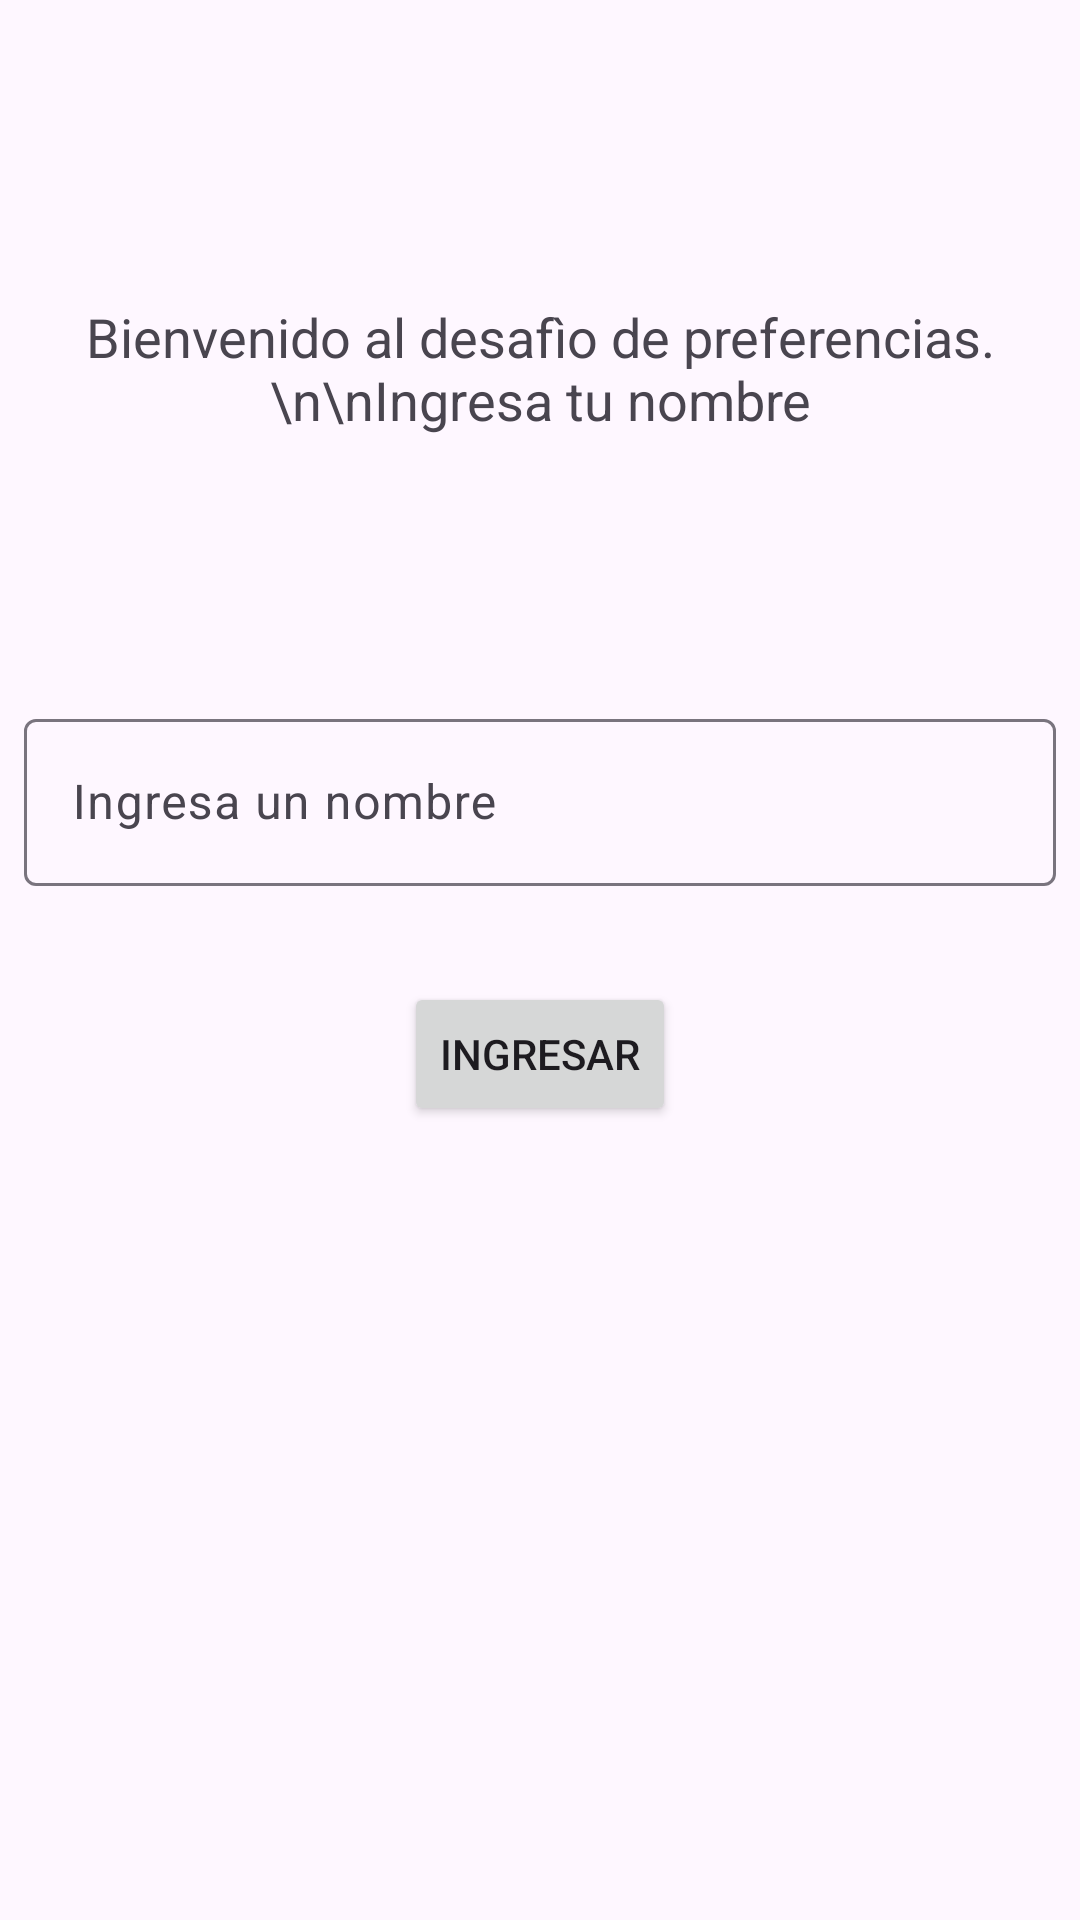

Produce the Android XML layout that renders to this screen, including the resource entries it uses.
<!-- AndroidManifest.xml: application theme Theme.Desafio1_updated -->
<!-- res/layout/activity_main.xml -->
<?xml version="1.0" encoding="utf-8"?>
<androidx.constraintlayout.widget.ConstraintLayout
    xmlns:android="http://schemas.android.com/apk/res/android"
    xmlns:tools="http://schemas.android.com/tools"
    xmlns:app="http://schemas.android.com/apk/res-auto"
    android:layout_width="match_parent"
    android:layout_height="match_parent"
    tools:context=".MainActivity"
    android:id="@+id/container">

    <TextView
        android:id="@+id/title_text"
        android:text="Bienvenido al desafìo de preferencias.\n\nIngresa tu nombre"
        android:layout_width="wrap_content"
        android:layout_height="wrap_content"
        android:layout_marginEnd="8dp"
        android:textSize="18sp"
        android:textAlignment="center"
        android:layout_marginStart="8dp"
        android:layout_marginTop="100dp"
        app:layout_constraintTop_toTopOf="parent"
        app:layout_constraintEnd_toEndOf="parent"
        app:layout_constraintStart_toStartOf="parent"/>

    <com.google.android.material.textfield.TextInputLayout
        android:id="@+id/textInputLayout"
        android:layout_width="0dp"
        android:layout_height="wrap_content"
        android:layout_marginEnd="8dp"
        android:layout_marginStart="8dp"
        android:layout_marginTop="89dp"
        app:layout_constraintTop_toBottomOf="@+id/title_text"
        app:layout_constraintStart_toStartOf="parent"
        app:layout_constraintEnd_toEndOf="parent">

        <com.google.android.material.textfield.TextInputEditText
            android:layout_width="match_parent"
            android:layout_height="wrap_content"
            android:hint="Ingresa un nombre"
            android:singleLine="true"
            android:id="@+id/name_input"/>

    </com.google.android.material.textfield.TextInputLayout>

    <Button
        android:text="Ingresar"
        android:layout_width="wrap_content"
        android:layout_height="wrap_content"
        android:id="@+id/login_button"
        android:layout_marginStart="8dp"
        android:layout_marginEnd="8dp"
        android:layout_marginTop="32dp"
        app:layout_constraintStart_toStartOf="parent"
        app:layout_constraintEnd_toEndOf="parent"
        app:layout_constraintTop_toBottomOf="@+id/textInputLayout"/>

</androidx.constraintlayout.widget.ConstraintLayout>
<!-- resources referenced by this layout -->
<resources>
  <style name="Theme.Desafio1_updated" parent="Base.Theme.Desafio1_updated" />
  <style name="Base.Theme.Desafio1_updated" parent="Theme.Material3.DayNight.NoActionBar">
          
          
      </style>
</resources>
